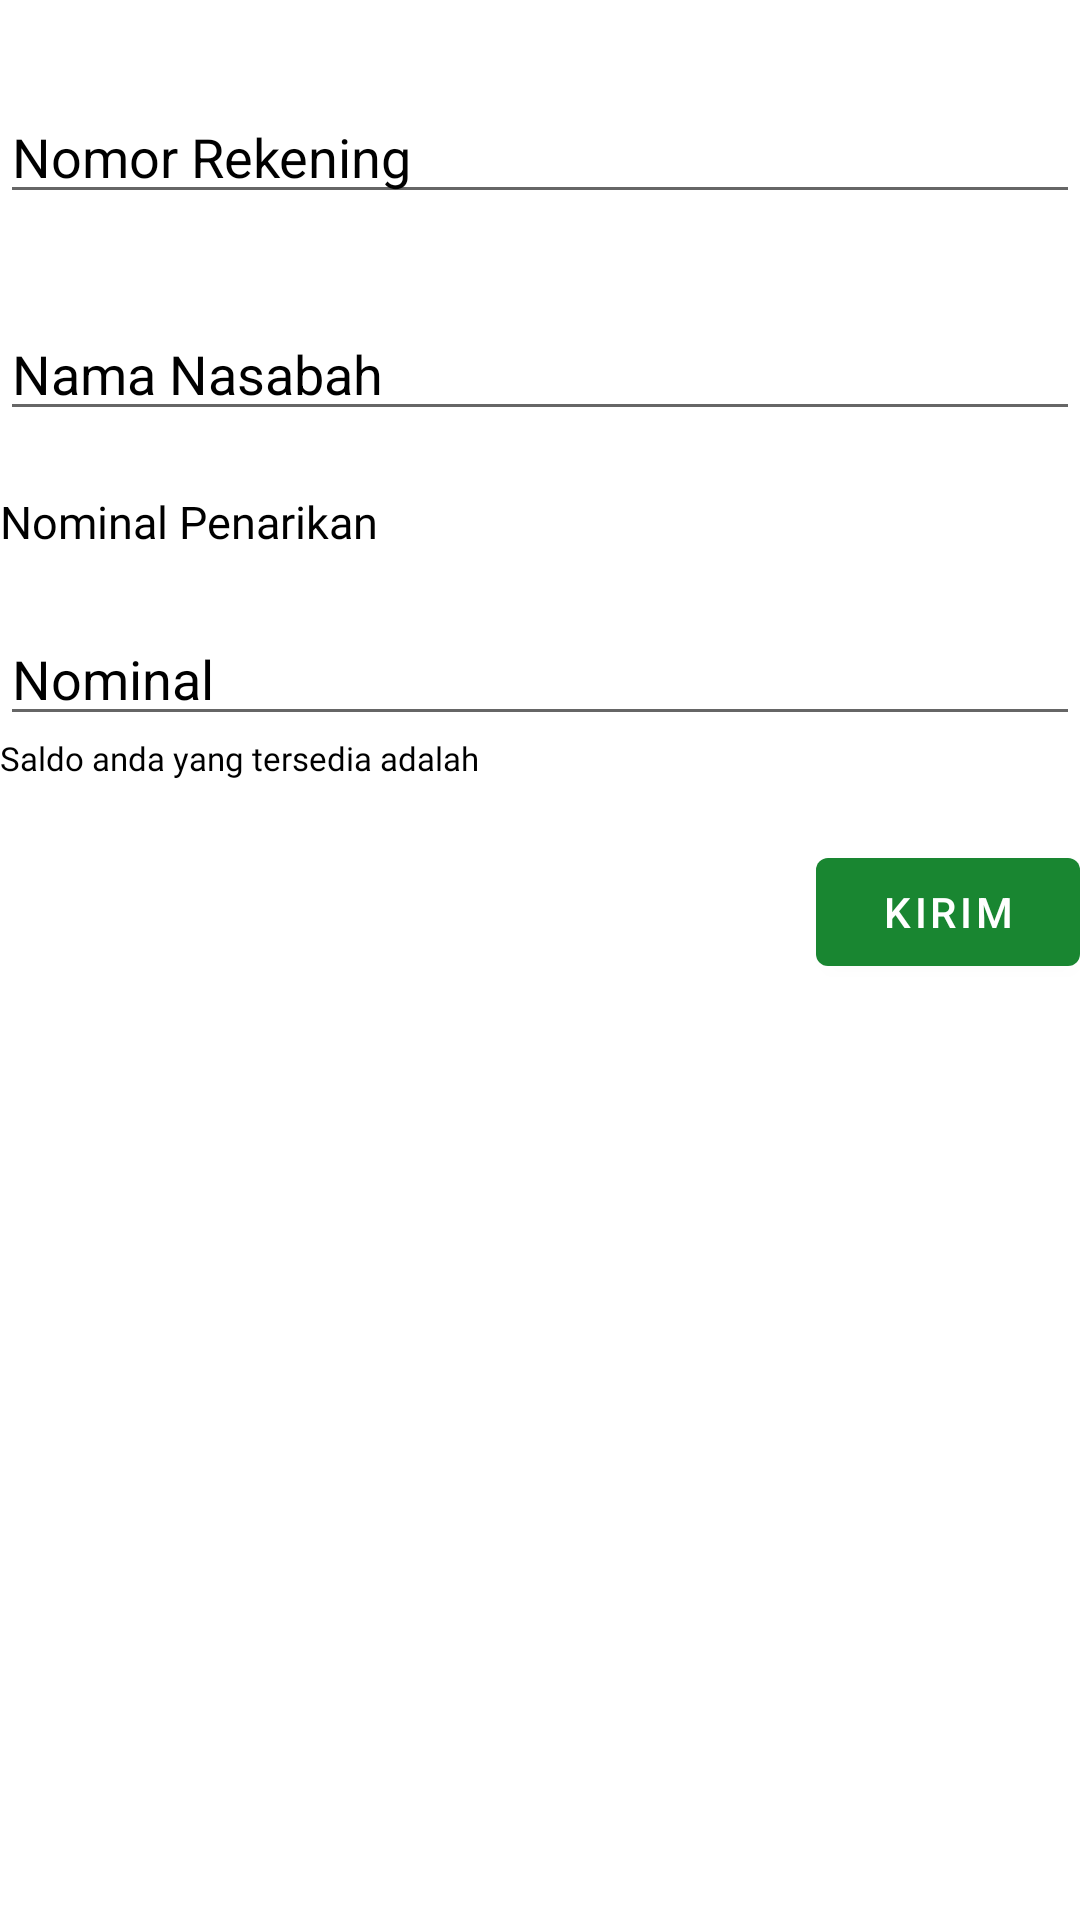

Write the Android layout XML for this screen, with the resource values it uses.
<!-- AndroidManifest.xml: activity theme Theme.BilikJelantah.NoActionBar -->
<!-- res/layout/fragment_tarik_tunai.xml -->
<?xml version="1.0" encoding="utf-8"?>
<androidx.constraintlayout.widget.ConstraintLayout xmlns:android="http://schemas.android.com/apk/res/android"
    xmlns:app="http://schemas.android.com/apk/res-auto"
    xmlns:tools="http://schemas.android.com/tools"
    android:layout_width="match_parent"
    android:layout_height="match_parent"
    tools:context=".ui.main.FragmentRiwayatTunai">

    <Spinner
        android:id="@+id/et_pilih_bank"
        android:layout_width="match_parent"
        android:layout_height="@dimen/_40sdp"
        android:layout_marginHorizontal="@dimen/_20sdp"
        android:layout_marginTop="50dp"
        android:layout_marginBottom="20dp"
        android:hint="Pilih Bank"

        style="@style/Widget.AppCompat.Spinner.Underlined"
        android:entries="@array/daftar_bank"
        android:editable="false"
        android:textColorHint="@color/black"
        app:layout_constraintBottom_toTopOf="@+id/et_pilih_rekening"
        app:layout_constraintEnd_toEndOf="parent"
        app:layout_constraintStart_toStartOf="parent"
        app:layout_constraintTop_toTopOf="parent" />

    <EditText
        android:id="@+id/et_pilih_rekening"
        android:layout_width="match_parent"
        android:layout_height="wrap_content"
        android:layout_marginHorizontal="@dimen/_20sdp"
        android:layout_marginTop="10dp"
        android:layout_marginBottom="21dp"
        android:hint="Nomor Rekening"
        android:textColorHint="@color/black"
        app:layout_constraintBottom_toTopOf="@+id/et_nama_nasabah"
        app:layout_constraintEnd_toEndOf="parent"
        app:layout_constraintStart_toStartOf="parent"
        app:layout_constraintTop_toBottomOf="@+id/et_pilih_bank" />

    <EditText
        android:id="@+id/et_nama_nasabah"
        android:layout_width="match_parent"
        android:layout_height="wrap_content"
        android:layout_marginHorizontal="@dimen/_20sdp"
        android:layout_marginTop="10dp"
        android:hint="Nama Nasabah"
        android:textColorHint="@color/black"
        app:layout_constraintBottom_toTopOf="@+id/textView12"
        app:layout_constraintEnd_toEndOf="parent"
        app:layout_constraintStart_toStartOf="parent"
        app:layout_constraintTop_toBottomOf="@+id/et_pilih_rekening" />

    <TextView
        android:id="@+id/textView12"
        android:layout_width="0dp"
        android:layout_height="wrap_content"
        android:layout_marginTop="20dp"
        android:fontFamily="@font/medium"
        android:text="Nominal Penarikan"
        android:textColor="@color/black"
        android:textSize="15sp"
        app:layout_constraintBottom_toTopOf="@+id/et_nominal"
        app:layout_constraintEnd_toEndOf="@+id/et_nama_nasabah"
        app:layout_constraintStart_toStartOf="@+id/et_nama_nasabah"
        app:layout_constraintTop_toBottomOf="@+id/et_nama_nasabah" />

    <EditText
        android:id="@+id/et_nominal"
        android:layout_width="match_parent"
        android:layout_height="wrap_content"
        android:layout_marginHorizontal="@dimen/_20sdp"
        android:layout_marginTop="20dp"
        android:hint="Nominal"
        android:inputType="numberDecimal"
        android:textColorHint="@color/black"
        app:layout_constraintEnd_toEndOf="@+id/textView12"
        app:layout_constraintStart_toStartOf="@+id/textView12"
        app:layout_constraintTop_toBottomOf="@+id/textView12" />

    <TextView
        android:id="@+id/tv_total_saldo"
        android:layout_width="360dp"
        android:layout_height="wrap_content"
        android:layout_marginBottom="10dp"
        android:fontFamily="@font/medium"
        android:text="Saldo anda yang tersedia adalah"
        android:textColor="@color/black"
        android:textSize="11sp"
        app:layout_constraintBottom_toTopOf="@+id/kirim"
        app:layout_constraintEnd_toEndOf="@+id/et_nominal"
        app:layout_constraintStart_toStartOf="@+id/et_nominal"
        app:layout_constraintTop_toBottomOf="@+id/et_nominal" />

    <Button
        android:id="@+id/kirim"
        android:layout_width="wrap_content"
        android:layout_height="wrap_content"
        android:layout_marginTop="20dp"
        android:text="Kirim"
        app:layout_constraintEnd_toEndOf="@+id/tv_total_saldo"
        app:layout_constraintTop_toBottomOf="@+id/tv_total_saldo" />


</androidx.constraintlayout.widget.ConstraintLayout>
<!-- resources referenced by this layout -->
<resources>
  <string-array name="daftar_bank">
          <item>BCA</item>
          <item>BRI</item>
          <item>Mandriri</item>
          <item>BNI</item>
          <item>BSI</item>
      </string-array>
  <color name="black">#FF000000</color>
  <style name="Theme.BilikJelantah.NoActionBar">
          <item name="windowActionBar">false</item>
          <item name="windowNoTitle">true</item>
      </style>
</resources>
